Image classification data set "data" (suhyeok-luke/Bird-model on GitHub). Class labels (4): crane, ibis, seagull, wild goose.

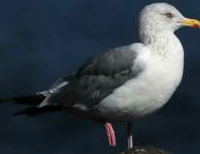
Label: seagull

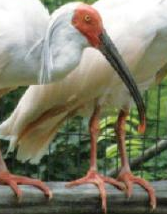
Label: ibis

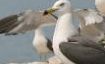
Label: seagull

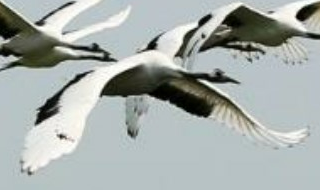
Label: crane

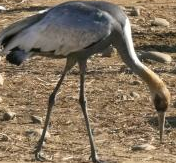
Label: crane

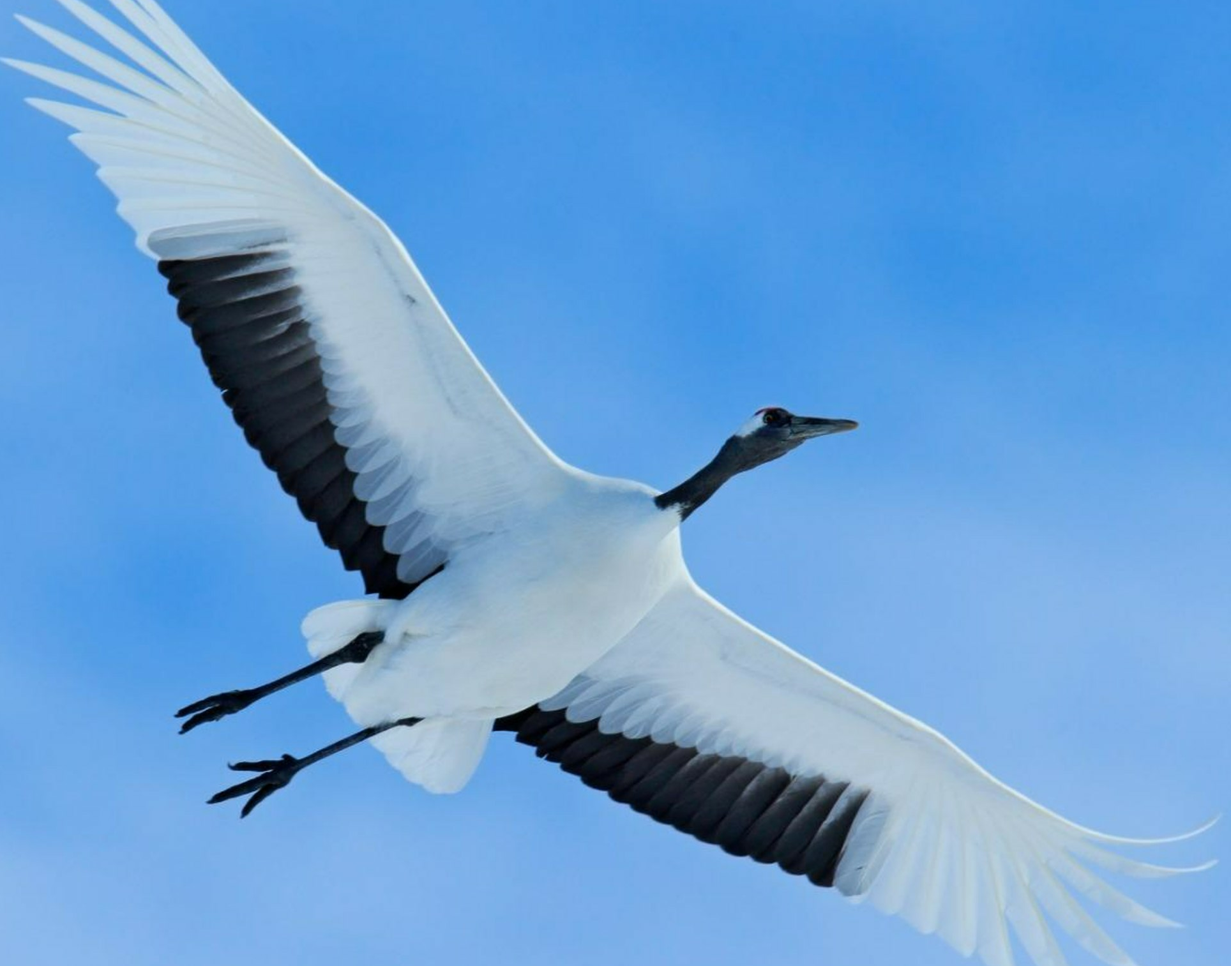
Label: crane
